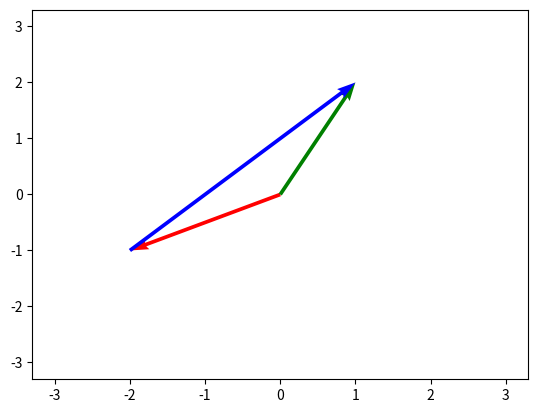

Here is the Python script that generated this plot: (Note: this script raises an exception after producing the figure.)
"""
Name: Class_euclidean_distances.
Author: CPSFarias
"""

from math import sqrt
import matplotlib.pyplot as plt
import numpy as np


class EuclideanDistance:
    """
    Calculates the euclidean distances between two points and
    draw the corresponding vectors

    Parameters:
    ----------
    x0 : float
        x coordinate of the first point
    y0: float
        y coordinate of the first point
    x1 : float
        x coordinate of the first point
    y1: float
        y coordinate of the first point

    Methods:
    ---------------------
    display_points()
    calculate_distance()
    plot_vetores2D()
    """

    def __init__(self, x0, y0, x1, y1):
        self.__x1 = x1
        self.__x0 = x0
        self.__y0 = y0
        self.__x1 = x1
        self.__y1 = y1
        self.__ry = self.__y1 - self.__y0
        self.__rx = self.__x1 - self.__x0

    @property
    def x0(self):
        return self.__x0

    @property
    def y0(self):
        return self.__y0

    @property
    def x1(self):
        return self.__x1

    @property
    def y1(self):
        return self.__y1

    def display_points(self):
        print(f'Ponto inicial: ({self.__x0},{self.__y0})')
        print(f'Ponto final: ({self.__x1},{self.__y1})')

    def calculate_distance(self):
        return sqrt(self.__rx ** 2 + self.__ry ** 2)

    def plot_vetores2d(self):
        plt.quiver([0, 0, self.__x0], [0, 0, self.__y0], [self.__x0, self.__x1, self.__rx],
                   [self.__y0, self.__y1, self.__ry], angles='xy', scale_units='xy', color=['r', 'g', 'b'], scale=1)

        m = np.array([[self.__x0, self.__y0],
                      [self.__x1, self.__y1],
                      [self.__rx, self.__ry]])

        maxes = 1.1 * np.amax(abs(m), axis=0)
        plt.xlim([-maxes[0], maxes[0]])  # set the x axis limits
        plt.ylim([-maxes[1], maxes[1]])  # set the y axis limits
        plt.grid(b=True, which='major')
        plt.show()


# A linha abaixo só será executada se o script classe_DistanciaEuclidiana.py for executado como main
if __name__ == '__main__':
    ponto = EuclideanDistance(-2.0, -1.0, 1.0, 2.0)
    ponto.display_points()
    print(ponto.calculate_distance())
    ponto.plot_vetores2d()

    print(ponto.x0)
else:
    print('The EuclideanDistance class was imported successfully.')
